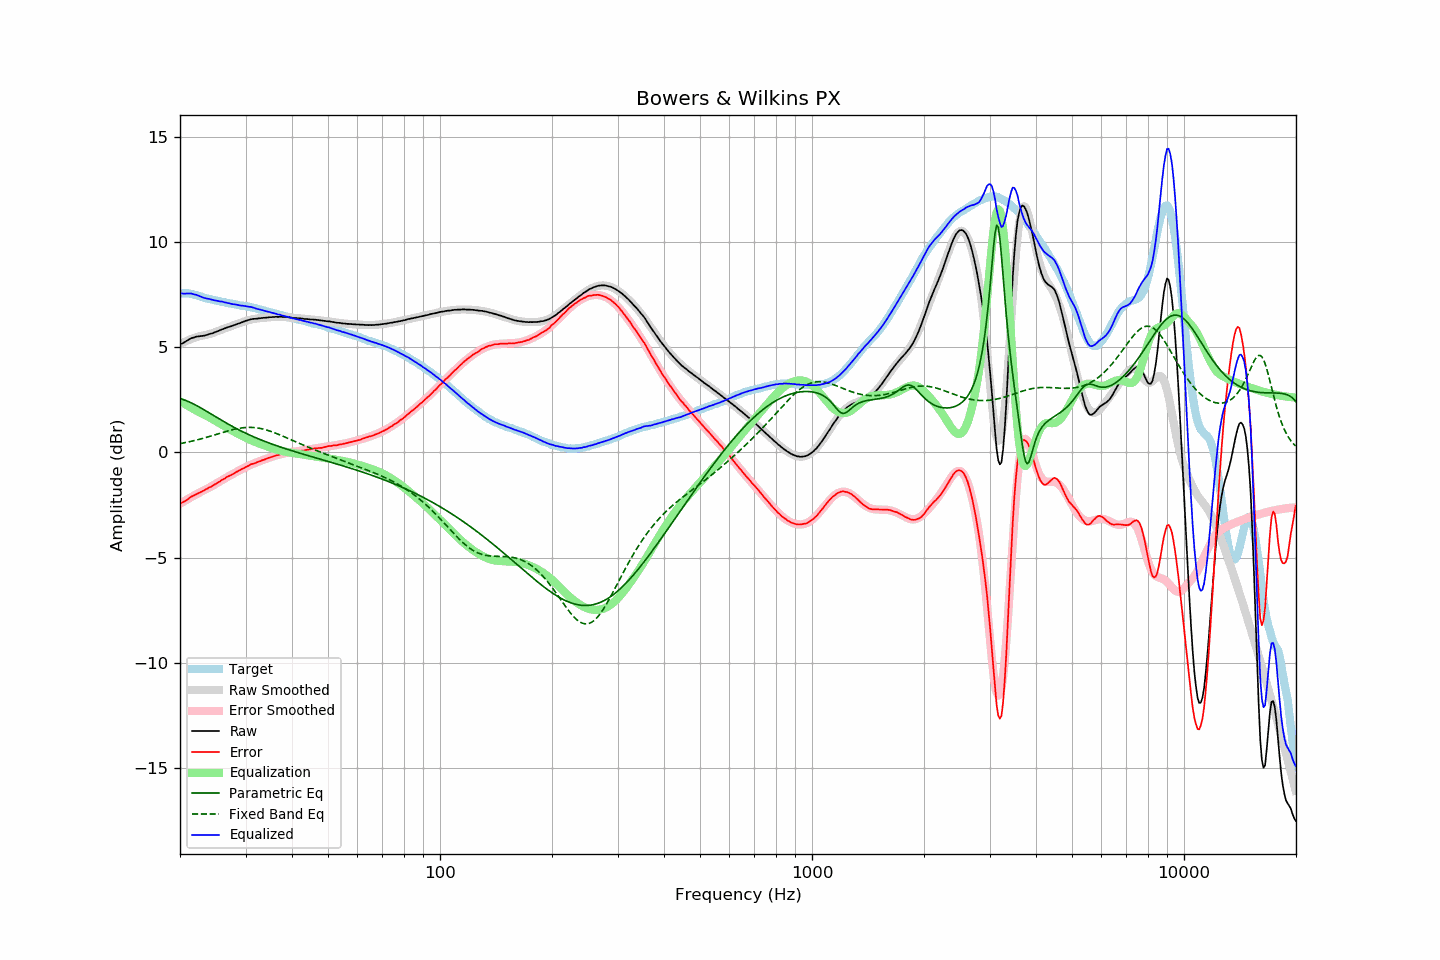

Data behind this chart, as committed beside it:
frequency, raw, error, smoothed, error_smoothed, equalization, parametric_eq, fixed_band_eq, equalized_raw, equalized_smoothed, target
20.00, 5.14, -2.42, 5.15, -2.44, 2.44, 2.56, 0.42, 7.58, 7.59, 7.56
20.20, 5.17, -2.39, 5.19, -2.39, 2.39, 2.54, 0.43, 7.56, 7.58, 7.56
20.40, 5.20, -2.36, 5.23, -2.35, 2.35, 2.51, 0.45, 7.55, 7.57, 7.56
20.61, 5.25, -2.31, 5.26, -2.30, 2.30, 2.49, 0.46, 7.55, 7.56, 7.56
20.81, 5.30, -2.26, 5.30, -2.26, 2.26, 2.46, 0.48, 7.56, 7.55, 7.56
21.02, 5.34, -2.22, 5.33, -2.21, 2.21, 2.43, 0.50, 7.55, 7.54, 7.56
21.23, 5.39, -2.15, 5.36, -2.17, 2.17, 2.39, 0.51, 7.56, 7.53, 7.54
21.44, 5.43, -2.10, 5.39, -2.12, 2.12, 2.36, 0.53, 7.55, 7.52, 7.53
21.66, 5.45, -2.06, 5.42, -2.08, 2.08, 2.32, 0.55, 7.53, 7.50, 7.51
21.87, 5.47, -2.02, 5.45, -2.04, 2.04, 2.28, 0.56, 7.51, 7.49, 7.49
22.09, 5.50, -1.98, 5.48, -2.00, 2.00, 2.24, 0.58, 7.50, 7.47, 7.48
22.31, 5.51, -1.94, 5.50, -1.95, 1.95, 2.20, 0.60, 7.46, 7.45, 7.45
22.54, 5.52, -1.91, 5.52, -1.91, 1.91, 2.16, 0.62, 7.43, 7.43, 7.43
22.76, 5.53, -1.88, 5.54, -1.87, 1.87, 2.11, 0.64, 7.40, 7.41, 7.41
22.99, 5.54, -1.84, 5.55, -1.83, 1.83, 2.07, 0.66, 7.37, 7.39, 7.38
23.22, 5.55, -1.80, 5.57, -1.80, 1.80, 2.03, 0.68, 7.35, 7.36, 7.35
23.45, 5.57, -1.75, 5.58, -1.76, 1.76, 1.98, 0.71, 7.33, 7.34, 7.32
23.69, 5.59, -1.72, 5.60, -1.72, 1.72, 1.93, 0.73, 7.31, 7.32, 7.31
23.92, 5.62, -1.67, 5.62, -1.68, 1.68, 1.89, 0.75, 7.30, 7.30, 7.29
24.16, 5.64, -1.64, 5.64, -1.64, 1.64, 1.84, 0.77, 7.28, 7.28, 7.28
24.40, 5.66, -1.60, 5.67, -1.59, 1.59, 1.80, 0.80, 7.25, 7.26, 7.26
24.65, 5.69, -1.55, 5.69, -1.55, 1.55, 1.75, 0.82, 7.24, 7.24, 7.24
24.89, 5.72, -1.50, 5.72, -1.50, 1.50, 1.70, 0.84, 7.22, 7.23, 7.22
25.14, 5.75, -1.46, 5.75, -1.46, 1.46, 1.66, 0.87, 7.21, 7.21, 7.21
25.39, 5.78, -1.41, 5.78, -1.41, 1.41, 1.61, 0.89, 7.19, 7.19, 7.19
25.65, 5.81, -1.37, 5.81, -1.37, 1.37, 1.57, 0.91, 7.18, 7.18, 7.18
25.91, 5.85, -1.30, 5.84, -1.32, 1.32, 1.52, 0.94, 7.17, 7.16, 7.15
26.16, 5.87, -1.27, 5.87, -1.28, 1.28, 1.48, 0.96, 7.15, 7.15, 7.14
26.43, 5.90, -1.23, 5.90, -1.23, 1.23, 1.43, 0.98, 7.13, 7.13, 7.13
26.69, 5.93, -1.17, 5.92, -1.19, 1.19, 1.39, 1.01, 7.12, 7.11, 7.10
26.96, 5.96, -1.13, 5.95, -1.14, 1.14, 1.34, 1.03, 7.10, 7.10, 7.09
27.23, 5.98, -1.10, 5.98, -1.10, 1.10, 1.30, 1.05, 7.08, 7.08, 7.08
27.50, 6.00, -1.07, 6.01, -1.06, 1.06, 1.26, 1.07, 7.06, 7.07, 7.07
27.77, 6.03, -1.02, 6.04, -1.02, 1.02, 1.22, 1.09, 7.05, 7.05, 7.05
28.05, 6.06, -0.98, 6.07, -0.98, 0.98, 1.18, 1.11, 7.04, 7.04, 7.04
28.33, 6.09, -0.93, 6.09, -0.93, 0.93, 1.14, 1.12, 7.02, 7.03, 7.02
28.62, 6.12, -0.89, 6.12, -0.89, 0.89, 1.10, 1.14, 7.01, 7.01, 7.01
28.90, 6.14, -0.85, 6.15, -0.85, 0.85, 1.06, 1.15, 6.99, 7.00, 6.99
29.19, 6.17, -0.80, 6.18, -0.81, 0.81, 1.02, 1.16, 6.98, 6.99, 6.97
29.48, 6.20, -0.77, 6.20, -0.77, 0.77, 0.98, 1.17, 6.97, 6.97, 6.97
29.78, 6.23, -0.73, 6.23, -0.73, 0.73, 0.95, 1.18, 6.96, 6.96, 6.96
30.08, 6.26, -0.69, 6.25, -0.69, 0.69, 0.91, 1.19, 6.95, 6.95, 6.95
30.38, 6.28, -0.65, 6.27, -0.66, 0.66, 0.87, 1.19, 6.94, 6.93, 6.93
30.68, 6.30, -0.62, 6.30, -0.62, 0.62, 0.84, 1.19, 6.92, 6.92, 6.92
30.99, 6.33, -0.56, 6.31, -0.59, 0.59, 0.80, 1.19, 6.92, 6.90, 6.89
31.30, 6.34, -0.54, 6.33, -0.55, 0.55, 0.77, 1.19, 6.90, 6.88, 6.88
31.61, 6.35, -0.52, 6.34, -0.52, 0.52, 0.74, 1.18, 6.87, 6.87, 6.87
31.93, 6.35, -0.50, 6.36, -0.49, 0.49, 0.70, 1.18, 6.84, 6.85, 6.85
32.24, 6.36, -0.46, 6.37, -0.46, 0.46, 0.67, 1.17, 6.82, 6.83, 6.82
32.57, 6.37, -0.43, 6.38, -0.43, 0.43, 0.64, 1.15, 6.80, 6.81, 6.80
32.89, 6.38, -0.41, 6.39, -0.40, 0.40, 0.61, 1.14, 6.78, 6.79, 6.79
33.22, 6.39, -0.37, 6.39, -0.37, 0.37, 0.58, 1.12, 6.77, 6.77, 6.76
33.55, 6.40, -0.35, 6.40, -0.35, 0.35, 0.55, 1.10, 6.75, 6.75, 6.75
33.89, 6.40, -0.32, 6.41, -0.32, 0.32, 0.52, 1.08, 6.72, 6.73, 6.72
34.23, 6.41, -0.29, 6.41, -0.29, 0.29, 0.49, 1.06, 6.70, 6.71, 6.70
34.57, 6.42, -0.26, 6.42, -0.27, 0.27, 0.46, 1.04, 6.69, 6.69, 6.68
34.92, 6.43, -0.23, 6.43, -0.24, 0.24, 0.43, 1.01, 6.67, 6.67, 6.66
35.27, 6.43, -0.21, 6.43, -0.21, 0.21, 0.40, 0.99, 6.64, 6.65, 6.64
35.62, 6.44, -0.18, 6.44, -0.19, 0.19, 0.38, 0.96, 6.63, 6.62, 6.62
35.97, 6.44, -0.16, 6.44, -0.16, 0.16, 0.35, 0.93, 6.60, 6.60, 6.60
... 635 more rows
